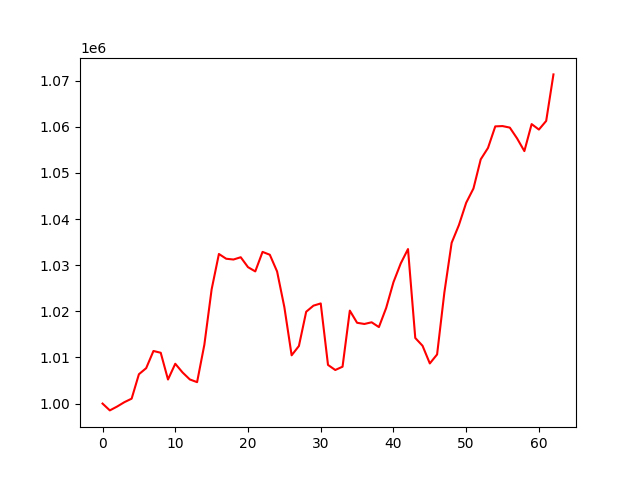

The file beside this chart, header and first rows:
, 0
0, 1000000
1, 998523
2, 999355
3, 1000303
4, 1001068
5, 1006359
6, 1007678
7, 1011400
8, 1011013
9, 1005216
10, 1008631
11, 1006749
12, 1005232
13, 1004645
14, 1012768
15, 1024762
16, 1032424
17, 1031392
18, 1031221
19, 1031715
20, 1029566
21, 1028646
22, 1032874
23, 1032257
24, 1028629
25, 1020895
26, 1010463
27, 1012482
28, 1019901
29, 1021223
30, 1021705
31, 1008379
32, 1007279
33, 1007995
34, 1020145
35, 1017510
36, 1017254
37, 1017617
38, 1016582
39, 1020739
40, 1026308
41, 1030369
42, 1033489
43, 1014218
44, 1012530
45, 1008700
46, 1010649
47, 1024071
48, 1034839
49, 1038686
50, 1043522
51, 1046614
52, 1052933
53, 1055406
54, 1060077
55, 1060143
56, 1059811
57, 1057466
58, 1054718
59, 1060571
... 3 more rows
